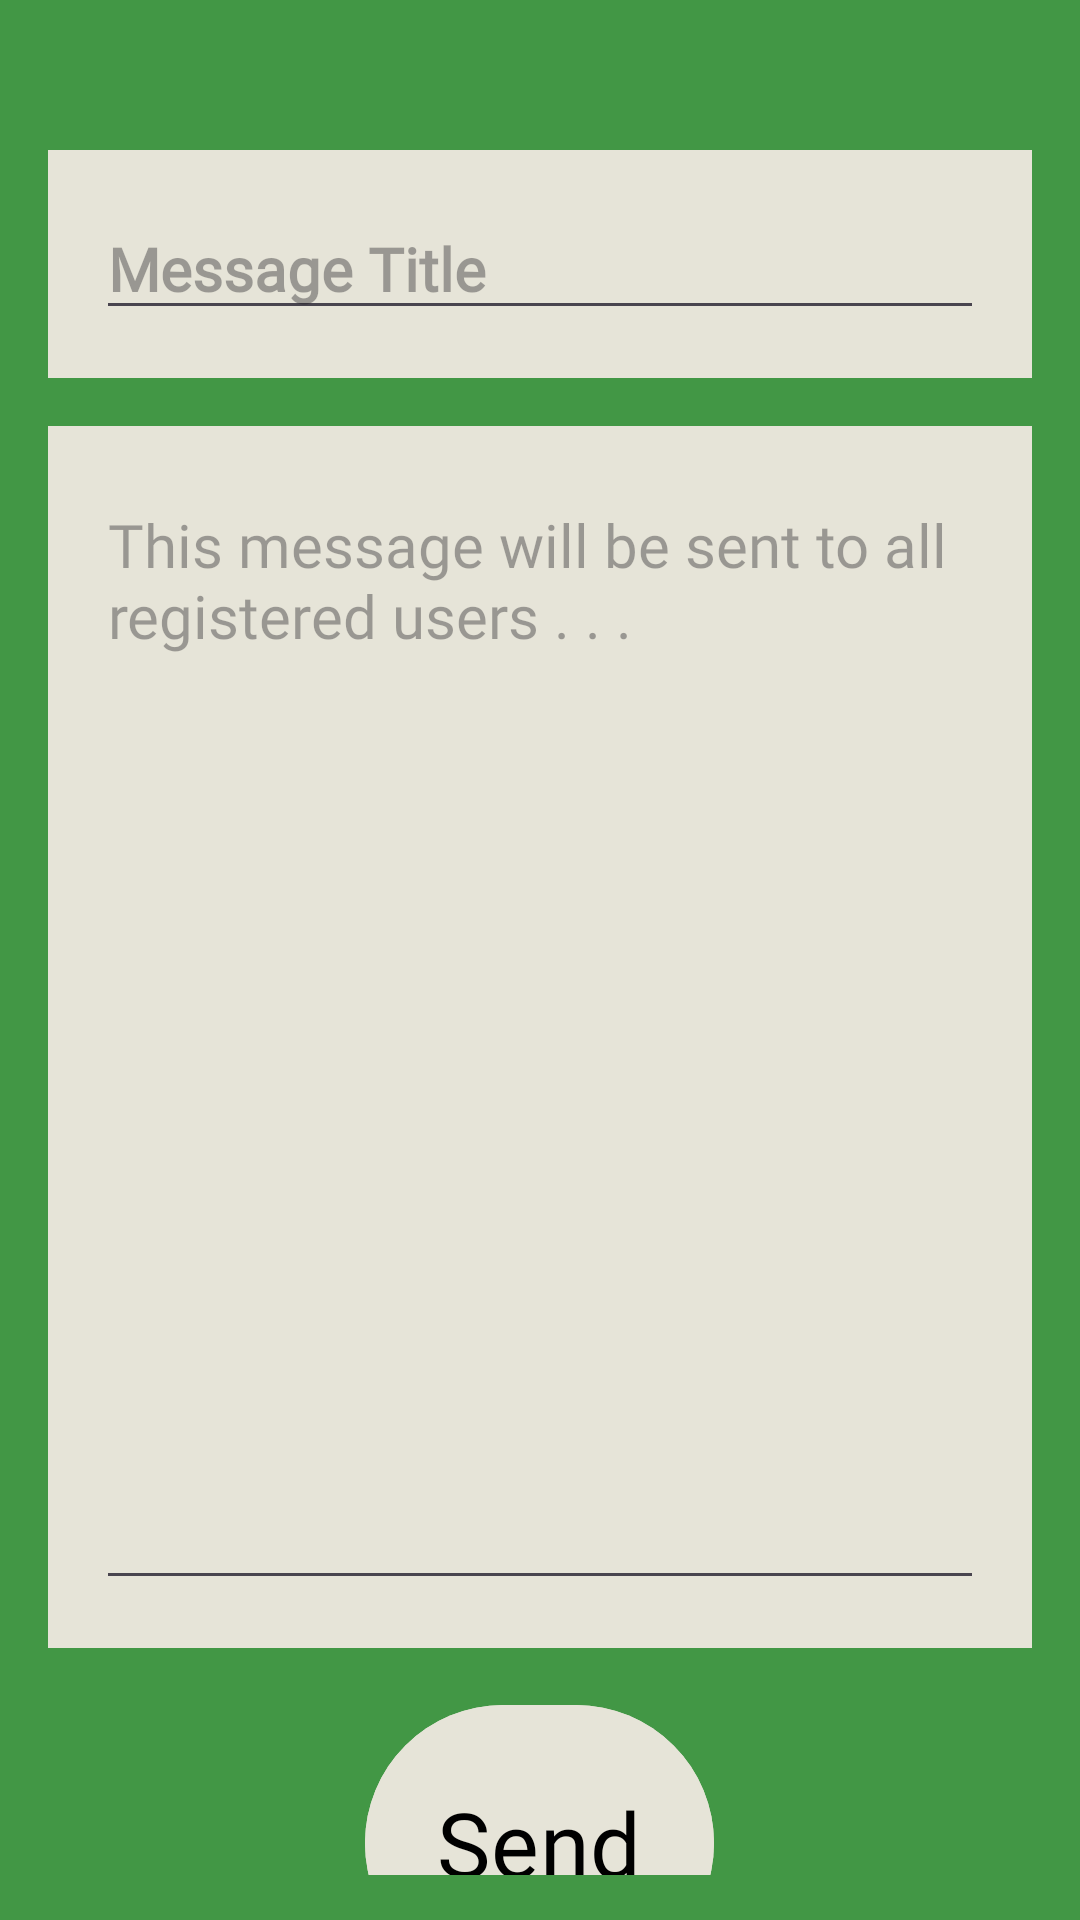

Android layout source for this screen:
<!-- AndroidManifest.xml: application theme Theme.TheDigitalNoteLibrary -->
<!-- res/layout/message_everyone.xml -->
<?xml version="1.0" encoding="utf-8"?>
<RelativeLayout xmlns:android="http://schemas.android.com/apk/res/android"
    xmlns:app="http://schemas.android.com/apk/res-auto"
    xmlns:tools="http://schemas.android.com/tools"
    android:layout_width="match_parent"
    android:layout_height="match_parent"
    android:background="@color/my_primary">
    


    <LinearLayout
        android:id="@+id/message_title"
        android:layout_width="match_parent"
        android:layout_height="wrap_content"
        android:layout_marginStart="16dp"
        android:layout_marginTop="50dp"
        android:layout_marginEnd="16dp"
        android:layout_marginBottom="16dp"
        android:background="@drawable/screen_border"
        android:backgroundTint="@color/marble"
        android:orientation="vertical"
        android:padding="16dp">

        <EditText
            android:id="@+id/note_title_txt"
            android:layout_width="match_parent"
            android:layout_height="wrap_content"
            android:fontFamily="@font/aleo_bold"
            android:hint="Message Title"
            android:textColor="@color/black"
            android:textSize="20sp"
            android:textStyle="bold">
        </EditText>

    </LinearLayout>

    <LinearLayout
        android:layout_width="match_parent"
        android:layout_height="wrap_content"
        android:layout_below="@+id/message_title"
        android:orientation="vertical"
        android:backgroundTint="@color/marble"
        android:background="@drawable/screen_border"
        android:layout_marginHorizontal="16dp"
        android:padding="16dp"
        android:id="@+id/message_content">

        <EditText
            android:id="@+id/note_content_txt"
            android:layout_width="match_parent"
            android:layout_height="wrap_content"
            android:fontFamily="@font/aleo"
            android:gravity="top"
            android:hint="This message will be sent to all registered users . . .  "
            android:minLines="15"
            android:textColor="@color/black"
            android:textSize="20sp"></EditText>

    </LinearLayout>

        <LinearLayout
            android:id="@+id/panel3"
            android:layout_width="match_parent"
            android:layout_height="wrap_content"
            android:layout_below="@id/message_content"
            android:layout_marginStart="5dp"
            android:layout_marginTop="5dp"
            android:layout_marginEnd="5dp"
            android:padding="10dp"
            android:layout_marginBottom="5dp"
            android:gravity="center"
            android:orientation="horizontal">

            <com.google.android.material.button.MaterialButton
                android:id="@+id/send_btn"
                android:layout_width="wrap_content"
                android:layout_height="100dp"
                android:layout_gravity="center_horizontal"
                android:layout_margin="25dp"
                android:backgroundTint="@color/marble"
                android:fontFamily="@font/aleo_bold"
                android:text="Send"
                android:textColor="@color/black"
                android:textSize="30sp" />

        </LinearLayout>





</RelativeLayout>
<!-- resources referenced by this layout -->
<resources>
  <color name="black">#FF000000</color>
  <color name="marble">#E6E4D8</color>
  <color name="my_primary">#429745</color>
  <!-- drawable screen_border (drawable) -->
  <?xml version="1.0" encoding="utf-8"?>
  <shape xmlns:android="http://schemas.android.com/apk/res/android" android:shape="rectangle">
      <stroke android:color="@color/black" android:width="9dp"/>
  
  </shape>
  <style name="Theme.TheDigitalNoteLibrary" parent="Base.Theme.TheDigitalNoteLibrary" />
  <style name="Base.Theme.TheDigitalNoteLibrary" parent="Theme.Material3.DayNight.NoActionBar">
          
          <item name="colorPrimary">@color/my_primary</item>
          <item name="colorPrimaryVariant">@color/my_primary</item>
          <item name="colorOnPrimary">@color/my_primary</item>
          
          <item name="colorSecondary">@color/my_secondary</item>
          <item name="colorSecondaryVariant">@color/my_secondary</item>
          <item name="colorOnSecondary">@color/my_secondary</item>
          
          <item name="android:statusBarColor" tools:targetApi="l">@color/my_primary</item>
          
      </style>
  <color name="my_secondary">#8BC34A</color>
</resources>
